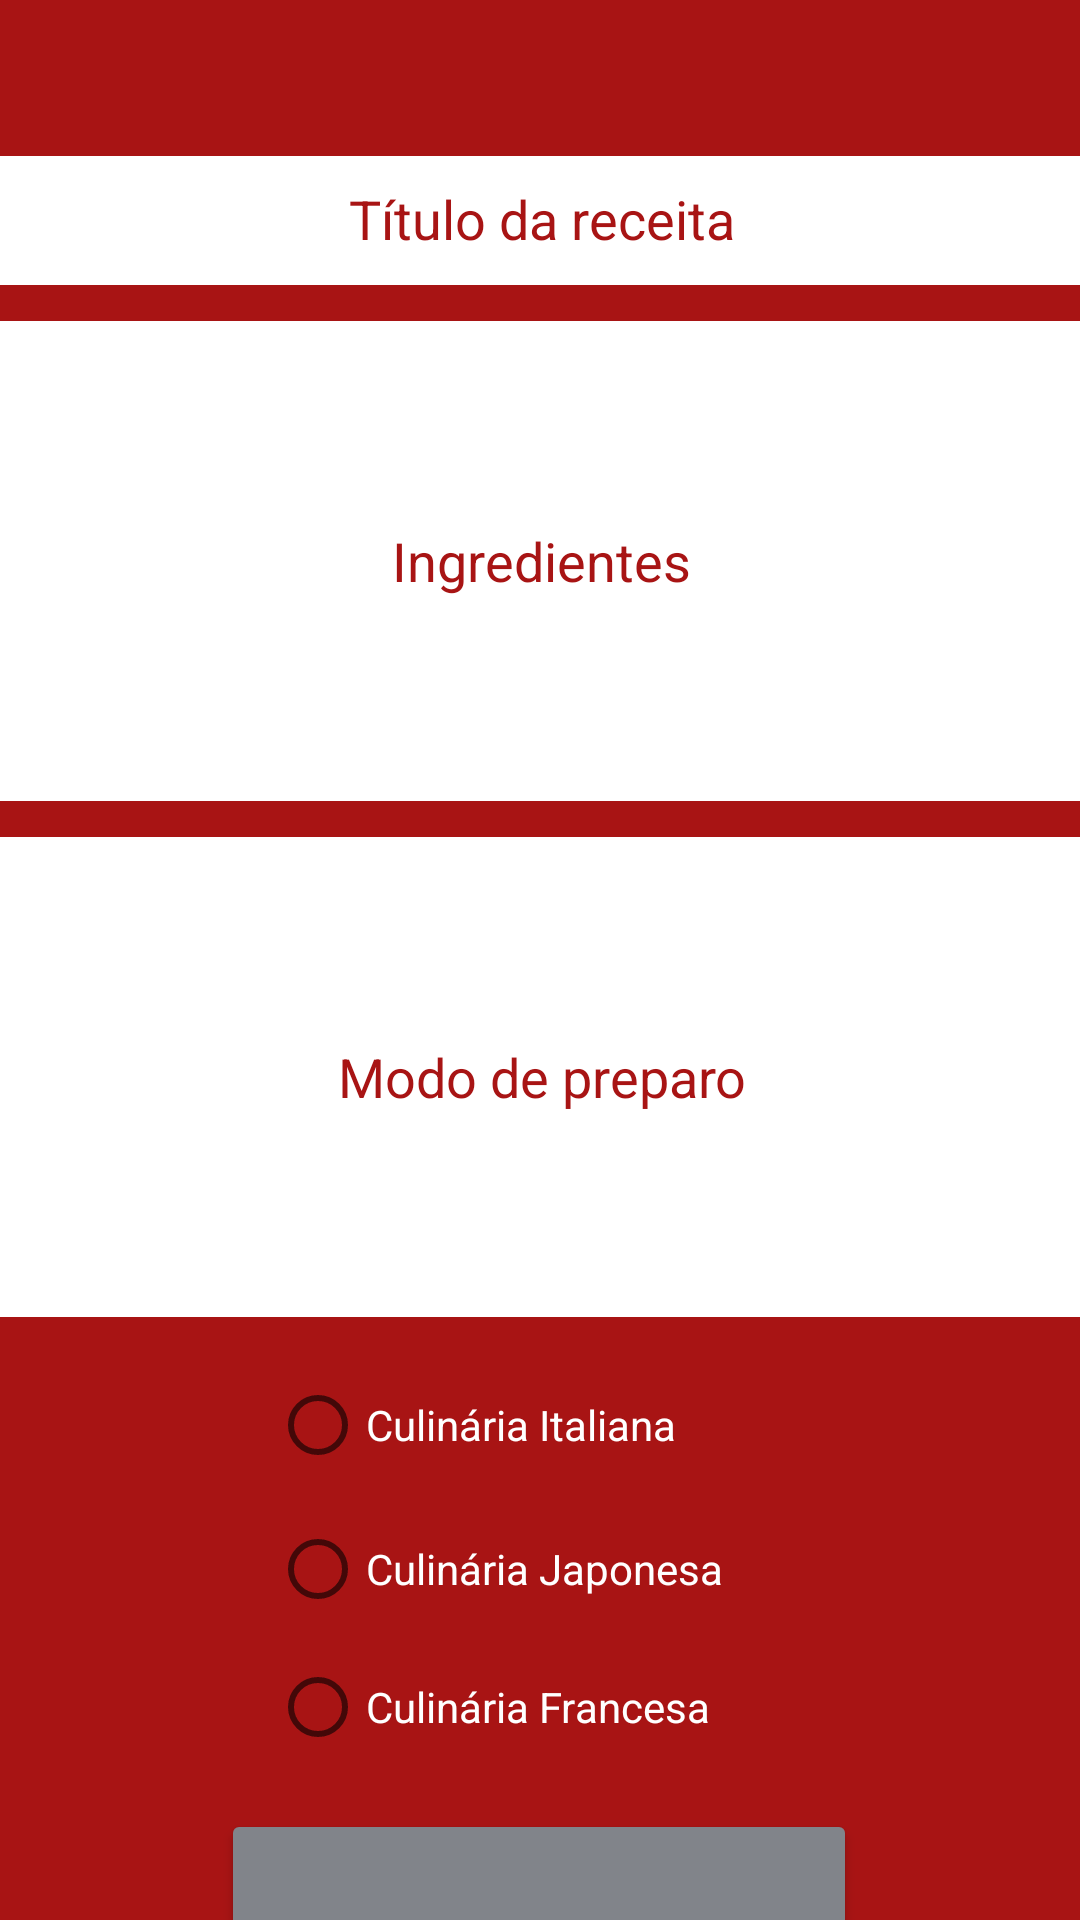

Here is an Android app screen rendered from its layout file. Give the layout XML and the strings, colors and styles it references.
<!-- AndroidManifest.xml: application theme Theme.AppReceitas -->
<!-- res/layout/fragment_second.xml -->
<?xml version="1.0" encoding="utf-8"?>
<androidx.constraintlayout.widget.ConstraintLayout xmlns:android="http://schemas.android.com/apk/res/android"
    xmlns:app="http://schemas.android.com/apk/res-auto"
    xmlns:tools="http://schemas.android.com/tools"
    android:layout_width="match_parent"
    android:layout_height="match_parent"
    android:background="@color/red"
    tools:context=".view.ui.SecondFragment">


    <EditText
        android:id="@+id/editTextName"
        android:layout_width="361dp"
        android:layout_height="43dp"
        android:layout_marginTop="52dp"
        android:background="@color/white"
        android:ems="10"
        android:hint="Título da receita"
        android:inputType="textPersonName"
        android:padding="10dp"
        android:text=""
        android:textAlignment="center"
        android:textColor="@color/red"
        android:textColorHint="@color/red"
        app:layout_constraintEnd_toEndOf="parent"
        app:layout_constraintStart_toStartOf="parent"
        app:layout_constraintTop_toTopOf="parent" />

    <EditText
        android:id="@+id/editTextIngredients"
        android:layout_width="361dp"
        android:layout_height="160dp"
        android:layout_marginTop="12dp"
        android:background="@color/white"
        android:ems="10"
        android:hint="Ingredientes"
        android:inputType="textMultiLine"
        android:maxLength="250"
        android:paddingLeft="10dp"
        android:paddingRight="10dp"
        android:textAlignment="center"
        android:textColor="@color/red"
        android:textColorHint="@color/red"
        app:layout_constraintEnd_toEndOf="parent"
        app:layout_constraintStart_toStartOf="parent"
        app:layout_constraintTop_toBottomOf="@+id/editTextName" />

    <EditText
        android:id="@+id/editTextMode"
        android:layout_width="361dp"
        android:layout_height="160dp"
        android:layout_marginTop="12dp"
        android:background="@color/white"
        android:ems="10"
        android:hint="Modo de preparo"
        android:inputType="textMultiLine"
        android:maxLength="250"
        android:paddingLeft="10dp"
        android:paddingRight="10dp"
        android:textAlignment="center"
        android:textColor="@color/red"
        android:textColorHint="@color/red"
        app:layout_constraintEnd_toEndOf="parent"
        app:layout_constraintStart_toStartOf="parent"
        app:layout_constraintTop_toBottomOf="@+id/editTextIngredients" />

    <Button
        android:id="@+id/button3"
        android:layout_width="212dp"
        android:layout_height="84dp"
        android:layout_marginTop="12dp"
        android:backgroundTint="@color/gray"
        android:text="Cadastrar"
        app:layout_constraintEnd_toEndOf="parent"
        app:layout_constraintHorizontal_bias="0.497"
        app:layout_constraintStart_toStartOf="parent"
        app:layout_constraintTop_toBottomOf="@+id/radioGroup" />

    <RadioGroup
        android:id="@+id/radioGroup"
        android:layout_width="180dp"
        android:layout_height="140dp"
        android:layout_marginTop="12dp"
        app:layout_constraintEnd_toEndOf="parent"
        app:layout_constraintHorizontal_bias="0.5"
        app:layout_constraintStart_toStartOf="parent"
        app:layout_constraintTop_toBottomOf="@+id/editTextMode">

        <RadioButton
            android:id="@+id/italiana"
            android:layout_width="180dp"
            android:layout_height="wrap_content"
            android:text="Culinária Italiana"
            android:textColor="@color/white" />

        <RadioButton
            android:id="@+id/japonesa"
            android:layout_width="180dp"
            android:layout_height="wrap_content"
            android:text="Culinária Japonesa"
            android:textColor="@color/white"/>

        <RadioButton
            android:id="@+id/francesa"
            android:layout_width="180dp"
            android:layout_height="wrap_content"
            android:text="Culinária Francesa"
            android:textColor="@color/white"/>
    </RadioGroup>

</androidx.constraintlayout.widget.ConstraintLayout>
<!-- resources referenced by this layout -->
<resources>
  <color name="gray">#81848A</color>
  <color name="red">#A81414</color>
  <color name="white">#FFFFFFFF</color>
  <style name="Theme.AppReceitas" parent="Theme.MaterialComponents.DayNight.DarkActionBar">
          
          <item name="colorPrimary">@color/black</item>
          <item name="colorPrimaryVariant">@color/black</item>
          <item name="colorOnPrimary">@color/white</item>
          
          <item name="colorSecondary">@color/yellow</item>
          <item name="colorSecondaryVariant">@color/yellow</item>
          <item name="colorOnSecondary">@color/black</item>
          
          <item name="android:statusBarColor">?attr/colorPrimaryVariant</item>
          
      </style>
  <color name="black">#FF000000</color>
</resources>
